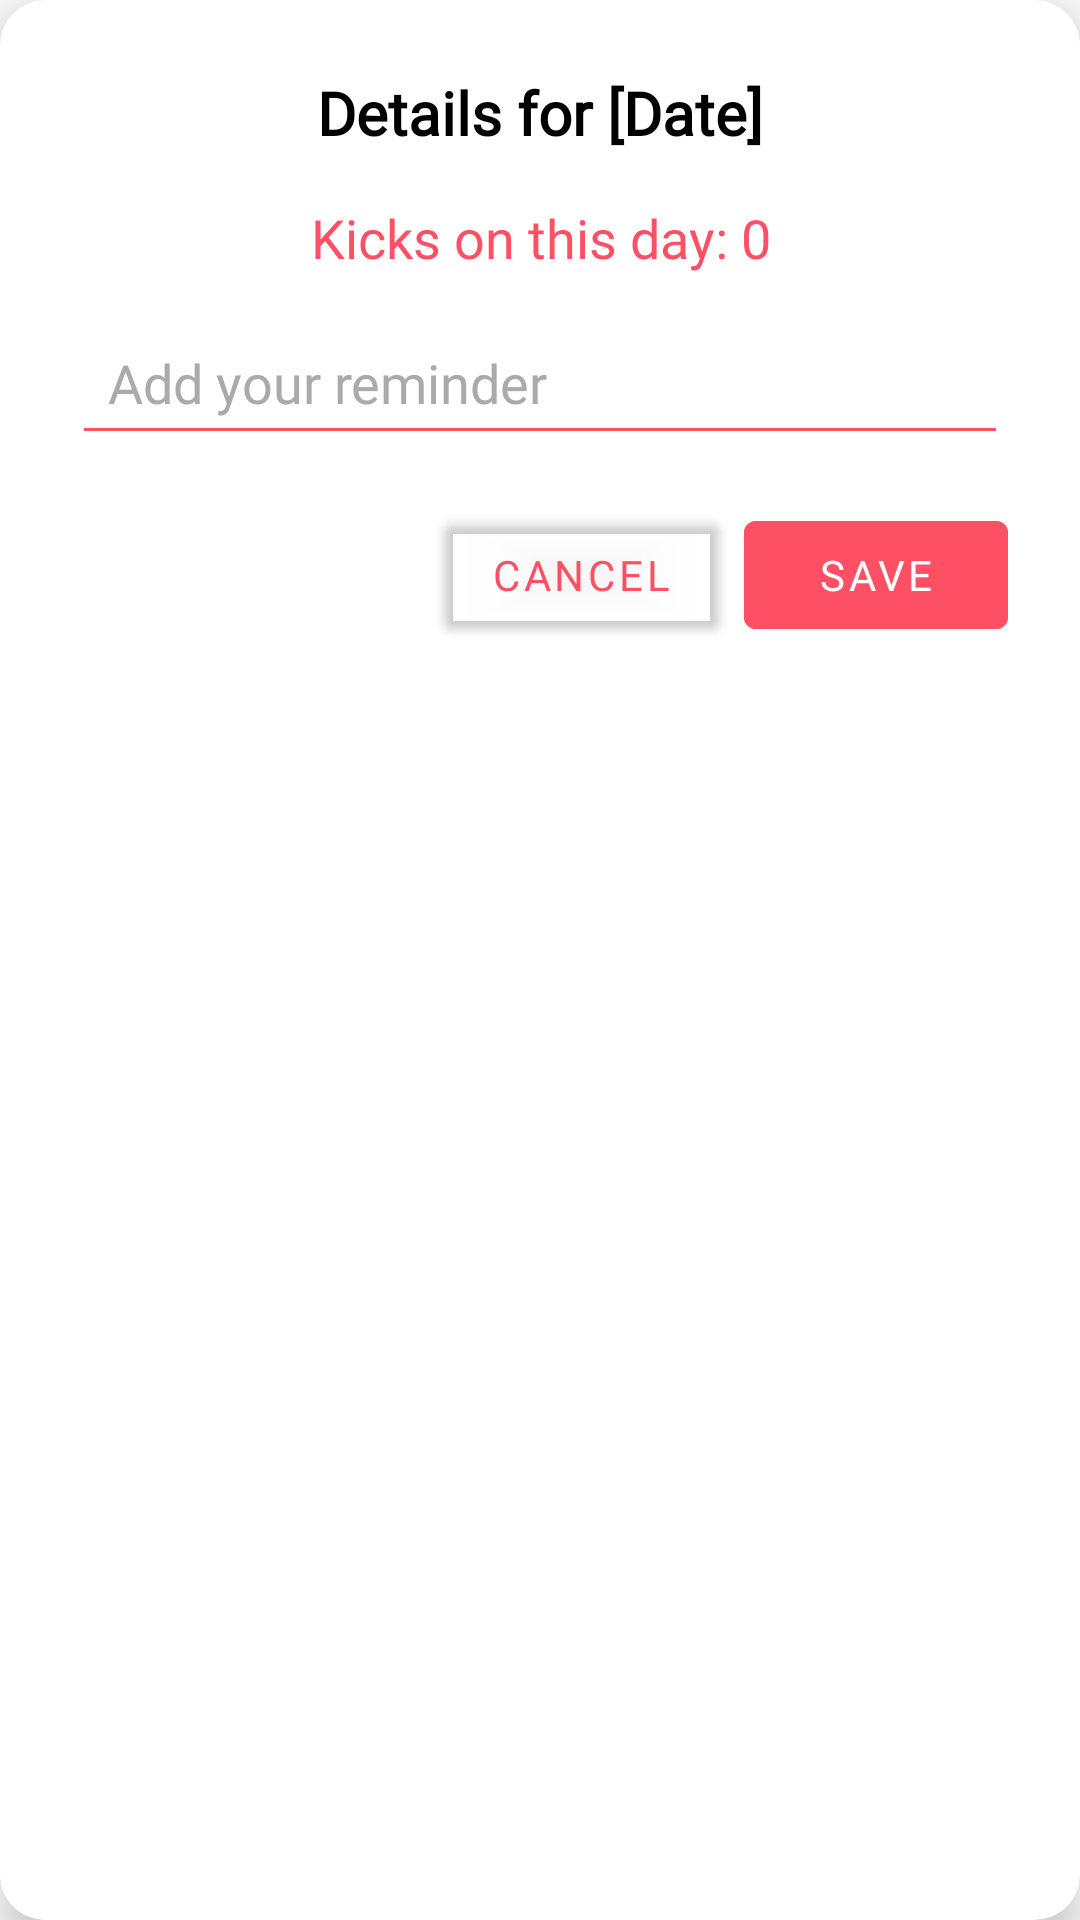

Write the Android layout XML for this screen, with the resource values it uses.
<!-- AndroidManifest.xml: application theme Theme.BabySteps -->
<!-- res/layout/dialog_add_reminder.xml -->
<?xml version="1.0" encoding="utf-8"?>
<androidx.cardview.widget.CardView xmlns:android="http://schemas.android.com/apk/res/android"
    xmlns:app="http://schemas.android.com/apk/res-auto"
    android:layout_width="match_parent"
    android:layout_height="wrap_content"
    android:layout_margin="16dp"
    android:background="@color/white"
    android:radius="16dp"
    app:cardCornerRadius="15dp"
    app:cardElevation="8dp">


    <LinearLayout
        android:layout_width="match_parent"
        android:layout_height="wrap_content"
        android:orientation="vertical"
        android:padding="24dp">

        
        <TextView
            android:id="@+id/dialogTitle"
            android:layout_width="match_parent"
            android:layout_height="wrap_content"
            android:fontFamily="@font/poppins_semibold"
            android:gravity="center"
            android:paddingBottom="16dp"
            android:text="Details for [Date]"
            android:textColor="@color/black"
            android:textSize="20sp"
            android:textStyle="bold" />

        
        <TextView
            android:id="@+id/kicksTextView"
            android:layout_width="match_parent"
            android:layout_height="wrap_content"
            android:fontFamily="@font/poppins_medium"
            android:gravity="center"
            android:paddingBottom="12dp"
            android:text="Kicks on this day: 0"
            android:textColor="@color/BabySteps_primary"
            android:textSize="18sp" />

        
        <EditText
            android:id="@+id/reminderEditText"
            android:layout_width="match_parent"
            android:layout_height="wrap_content"
            android:layout_marginBottom="16dp"
            android:backgroundTint="@color/BabySteps_primary"
            android:fontFamily="@font/poppins"
            android:hint="Add your reminder"
            android:inputType="text"
            android:padding="12dp"
            android:textColor="@color/black"
            android:textColorHint="@android:color/darker_gray" />

        
        <LinearLayout
            android:layout_width="match_parent"
            android:layout_height="wrap_content"
            android:gravity="end"
            android:orientation="horizontal">

            <com.google.android.material.button.MaterialButton
                android:id="@+id/cancelButton"
                android:layout_width="wrap_content"
                android:layout_height="wrap_content"
                android:layout_marginEnd="8dp"
                android:backgroundTint="@android:color/transparent"
                android:fontFamily="@font/poppins_medium"
                android:text="CANCEL"
                android:textColor="@color/BabySteps_primary" />

            <com.google.android.material.button.MaterialButton
                android:id="@+id/saveButton"
                android:layout_width="wrap_content"
                android:layout_height="wrap_content"
                android:backgroundTint="@color/BabySteps_primary"
                android:fontFamily="@font/poppins_medium"
                android:text="SAVE"
                android:textColor="@android:color/white" />
        </LinearLayout>
    </LinearLayout>
</androidx.cardview.widget.CardView>
<!-- resources referenced by this layout -->
<resources>
  <color name="BabySteps_primary">#FE5065</color>
  <color name="black">#FF000000</color>
  <color name="white">#FFFFFFFF</color>
  <style name="Theme.BabySteps" parent="Theme.MaterialComponents.DayNight.NoActionBar">
          <item name="android:statusBarColor" tools:targetApi="l">#FFFFFF</item>
          <item name="android:navigationBarColor" tools:targetApi="l">#FFFFFF</item>
          <item name="android:windowLightStatusBar">true</item>
          <item name="android:windowLightNavigationBar" tools:targetApi="o_mr1">true</item>
      </style>
</resources>
